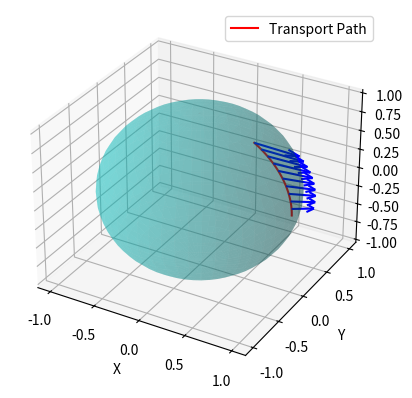

Here is the Python script that generated this plot:
import numpy as np
import matplotlib.pyplot as plt
from mpl_toolkits.mplot3d import Axes3D
from scipy.integrate import solve_ivp

def cartesian_to_spherical(x, y, z):
    r = np.sqrt(x**2 + y**2 + z**2)
    theta = np.arccos(z / r) if r != 0 else 0
    phi = np.arctan2(y, x)
    return r, theta, phi

def spherical_to_cartesian(r, theta, phi):
    x = r * np.sin(theta) * np.cos(phi)
    y = r * np.sin(theta) * np.sin(phi)
    z = r * np.cos(theta)
    return x, y, z

def cartesian_to_cylindrical(x, y, z):
    rho = np.sqrt(x**2 + y**2)
    phi = np.arctan2(y, x)
    return rho, phi, z

def cylindrical_to_cartesian(rho, phi, z):
    x = rho * np.cos(phi)
    y = rho * np.sin(phi)
    return x, y, z

def spherical_to_cylindrical(r, theta, phi):
    rho = r * np.sin(theta)
    z = r * np.cos(theta)
    return rho, phi, z

def cylindrical_to_spherical(rho, phi, z):
    r = np.sqrt(rho**2 + z**2)
    theta = np.arctan2(rho, z)
    return r, theta, phi

def spherical_basis_to_cartesian(theta, phi):
    e_r = np.array([np.sin(theta) * np.cos(phi), np.sin(theta) * np.sin(phi), np.cos(theta)])
    e_theta = np.array([np.cos(theta) * np.cos(phi), np.cos(theta) * np.sin(phi), -np.sin(theta)])
    e_phi = np.array([-np.sin(phi), np.cos(phi), 0])
    return e_r, e_theta, e_phi

def cylindrical_basis_to_cartesian(phi):
    e_rho = np.array([np.cos(phi), np.sin(phi), 0])
    e_phi = np.array([-np.sin(phi), np.cos(phi), 0])
    e_z = np.array([0, 0, 1])
    return e_rho, e_phi, e_z

def local_orthonormal_basis_on_sphere(theta, phi):
    e_r, e_theta, e_phi = spherical_basis_to_cartesian(theta, phi)
    return {
        'Position Vector': e_r,
        'Theta Basis': e_theta,
        'Phi Basis': e_phi
    }

def plot_sphere_with_basis():
    fig = plt.figure()
    ax = fig.add_subplot(111, projection='3d')
    
    # Create sphere surface
    u = np.linspace(0, 2 * np.pi, 100)
    v = np.linspace(0, np.pi, 50)
    x = np.outer(np.cos(u), np.sin(v))
    y = np.outer(np.sin(u), np.sin(v))
    z = np.outer(np.ones(np.size(u)), np.cos(v))
    ax.plot_surface(x, y, z, color='c', alpha=0.3)
    
    # Sample point on the sphere
    theta, phi = np.pi / 4, np.pi / 4
    r = 1
    px, py, pz = spherical_to_cartesian(r, theta, phi)
    e_r, e_theta, e_phi = spherical_basis_to_cartesian(theta, phi)
    
    # Plot position vector
    ax.quiver(0, 0, 0, px, py, pz, color='r', label='Position Vector')
    # Plot spherical basis vectors
    ax.quiver(px, py, pz, *e_r, color='b', label='e_r')
    ax.quiver(px, py, pz, *e_theta, color='g', label='e_theta')
    ax.quiver(px, py, pz, *e_phi, color='m', label='e_phi')
    
    ax.set_xlabel('X')
    ax.set_ylabel('Y')
    ax.set_zlabel('Z')
    ax.legend()
    plt.savefig("unit_sphere.png")

# Call the function to plot
# plot_sphere_with_basis()

def generate_local_coordinate_system(f, x_range, y_range, dx=0.01, dy=0.01):
    x = np.arange(x_range[0], x_range[1], dx)
    y = np.arange(y_range[0], y_range[1], dy)
    X, Y = np.meshgrid(x, y)
    Z = f(X, Y)
    
    dZdx, dZdy = np.gradient(Z, dx, dy, axis=(1, 0))
    normal = np.dstack((-dZdx, -dZdy, np.ones_like(Z)))
    normal /= np.linalg.norm(normal, axis=2, keepdims=True)
    
    tangent_x = np.dstack((np.ones_like(Z), np.zeros_like(Z), dZdx))
    tangent_x /= np.linalg.norm(tangent_x, axis=2, keepdims=True)
    
    tangent_y = np.dstack((np.zeros_like(Z), np.ones_like(Z), dZdy))
    tangent_y /= np.linalg.norm(tangent_y, axis=2, keepdims=True)
    
    return X, Y, Z, normal, tangent_x, tangent_y

def plot_surface_with_basis(f, x_range, y_range, dx=0.5, dy=0.5):
    X, Y, Z, normal, tangent_x, tangent_y = generate_local_coordinate_system(f, x_range, y_range, dx, dy)
    
    fig = plt.figure()
    ax = fig.add_subplot(111, projection='3d')
    ax.plot_surface(X, Y, Z, color='c', alpha=0.3)
    
    for i in range(0, X.shape[0], 5):
        for j in range(0, X.shape[1], 5):
            ax.quiver(X[i, j], Y[i, j], Z[i, j], *normal[i, j], color='r')
            ax.quiver(X[i, j], Y[i, j], Z[i, j], *tangent_x[i, j], color='g')
            ax.quiver(X[i, j], Y[i, j], Z[i, j], *tangent_y[i, j], color='b')
    
    ax.set_xlabel('X')
    ax.set_ylabel('Y')
    ax.set_zlabel('Z')
    plt.savefig("surface_plot.png")

def example_surface(x, y):
    return np.sin(x) * np.cos(y)

# Call function to visualize
# plot_surface_with_basis(example_surface, (-2, 2), (-2, 2))

def parallel_transport_equation(theta, n, beta):
    n_theta, n_phi = n
    dn_theta = -beta * np.cos(theta) * n_phi
    dn_phi = beta * np.cos(theta) * n_theta
    return [dn_theta, dn_phi]

def parallel_transport_vector(alpha, beta, theta_0, theta_f, steps=100):
    theta_vals = np.linspace(theta_0, theta_f, steps)
    sol = solve_ivp(parallel_transport_equation, [theta_0, theta_f], [alpha, beta * np.sin(theta_0)], args=(beta,), t_eval=theta_vals)
    transported_vectors = []
    path_points = []
    
    for i, theta in enumerate(theta_vals):
        x, y, z = spherical_to_cartesian(1, theta, 0)
        _, e_theta, e_phi = spherical_basis_to_cartesian(theta, 0)
        n_vec = sol.y[0, i] * e_theta + sol.y[1, i] * e_phi
        
        # Project onto the tangent plane to ensure parallel transport follows unit-speed motion
        n_vec -= np.dot(n_vec, np.array([np.sin(theta), 0, np.cos(theta)])) * np.array([np.sin(theta), 0, np.cos(theta)])
        transported_vectors.append((x, y, z, n_vec))
        path_points.append((x, y, z))
    
    return transported_vectors, path_points

def plot_parallel_transport(theta_0, theta_f, steps=100):
    # Ensure norm constraint is satisfied
    norm_n = 1  # Assume unit-norm vector
    alpha = np.cos(theta_0)
    beta = np.sqrt((norm_n**2 - alpha**2) / np.sin(theta_0)**2) if np.sin(theta_0) != 0 else 0
    
    transported_vectors, path_points = parallel_transport_vector(alpha, beta, theta_0, theta_f, steps)
    
    fig = plt.figure()
    ax = fig.add_subplot(111, projection='3d')
    
    # Plot unit sphere
    u = np.linspace(0, 2 * np.pi, 50)
    v = np.linspace(0, np.pi, 25)
    X = np.outer(np.cos(u), np.sin(v))
    Y = np.outer(np.sin(u), np.sin(v))
    Z = np.outer(np.ones(np.size(u)), np.cos(v))
    ax.plot_surface(X, Y, Z, color='c', alpha=0.3)
    
    path_points = np.array(path_points)
    ax.plot(path_points[:, 0], path_points[:, 1], path_points[:, 2], 'r-', label='Transport Path')
    
    arrow_step = max(len(transported_vectors) // 10, 1)  # Show around 10 arrows
    arrow_scale = 0.5  # Arrow length
    for i in range(0, len(transported_vectors), arrow_step):
        x, y, z, vec = transported_vectors[i]
        ax.quiver(x, y, z, vec[0] * arrow_scale, vec[1] * arrow_scale, vec[2] * arrow_scale, color='b')
    
    ax.set_xlabel('X')
    ax.set_ylabel('Y')
    ax.set_zlabel('Z')
    ax.legend()
    plt.savefig("parallel_transport_1.png")

# Example: Transport a vector from θ=π/5 to θ=π/2
plot_parallel_transport(theta_0=np.pi/5, theta_f=np.pi/2)